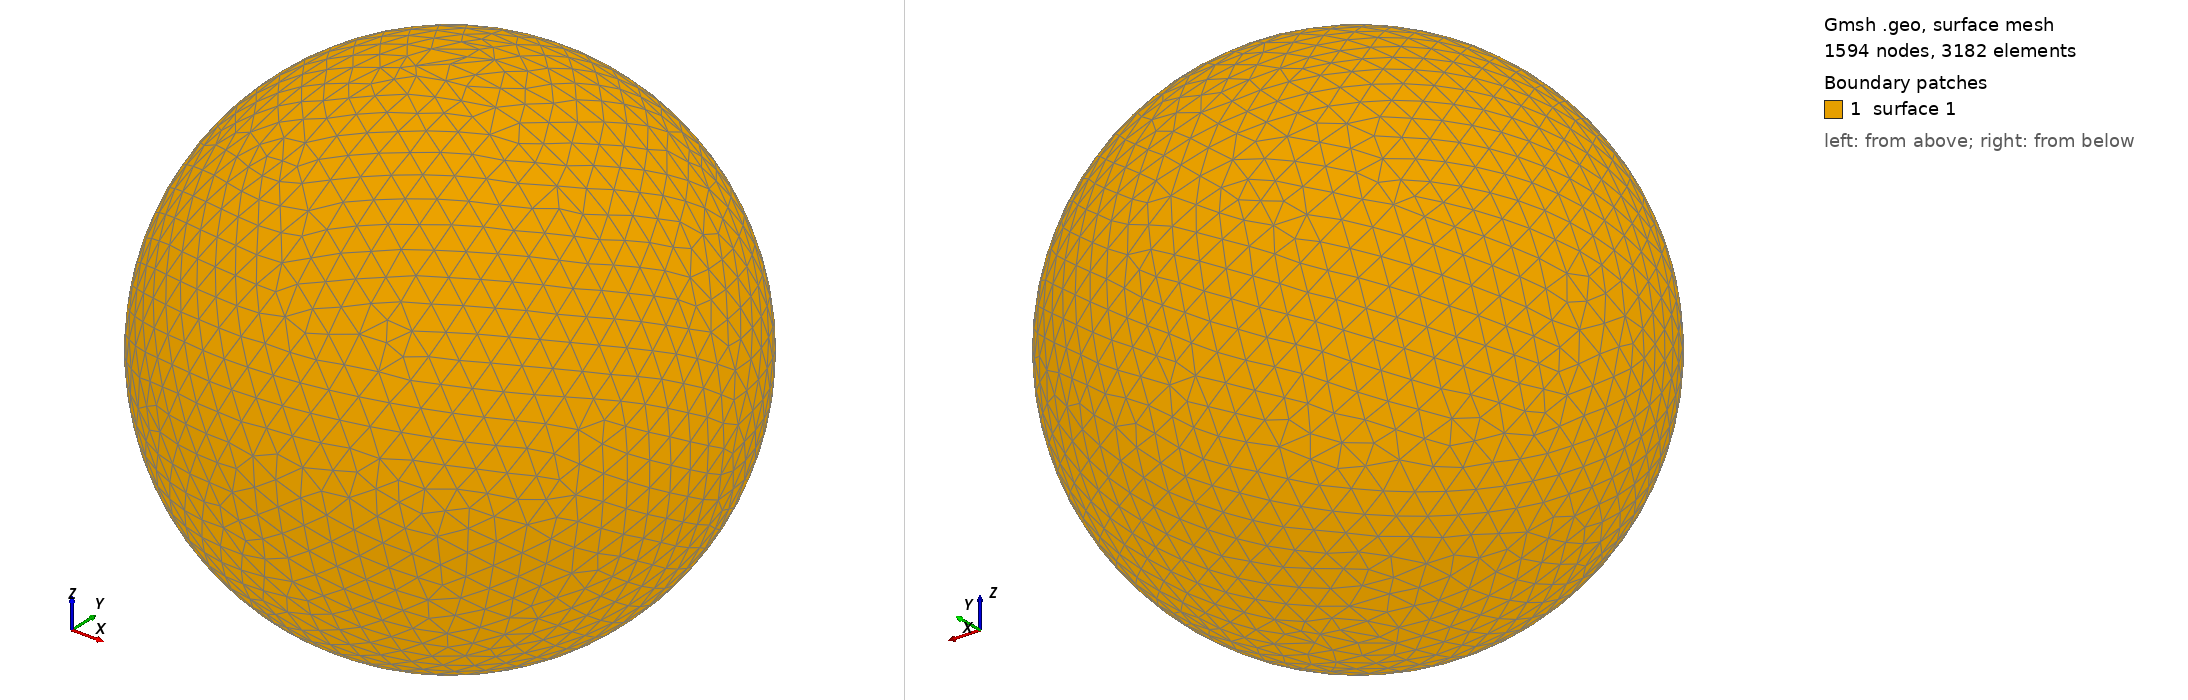

Gmsh geometry script, surface-meshed: 1594 nodes, 3182 surface elements. Boundary patches (legend numbers): 1 surface 1. Left view from above one corner, right view from below the opposite corner. The script declares no physical surfaces, so the legend lists its geometric surfaces. The drawing asked Gmsh for element sizes between 1% and 20% of the model's largest extent; the script's own settings can give other sizes.

=== shot0185.geo (drawn) ===
SetFactory("OpenCASCADE");
Point(1) = {0,0,0,0};
Sphere(1) = {0,0,0,0.00265600};
MeshSize{ PointsOf{ Surface{:}; } } = 0.000265600;
Mesh.ElementOrder=1;
Mesh.Format=39;
